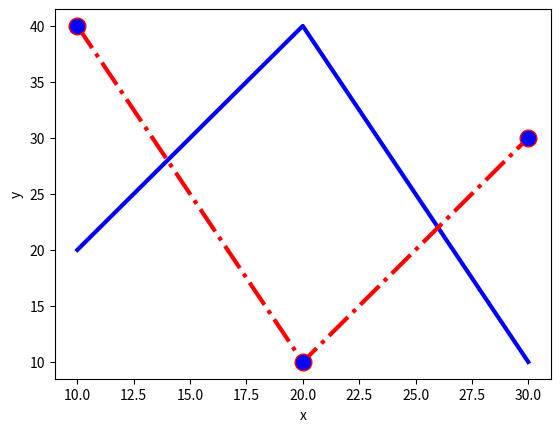

This chart was generated by the following Python code:
import matplotlib.pyplot as plt

# 1
x1 = [10, 20, 30]
y1 = [20, 40, 10]

x2 = [10, 20, 30]
y2 = [40, 10, 30]


a = plt.plot(x1, y1, color="blue", linewidth=3)

b = plt.plot(
    x2,
    y2,
    color="red",
    linestyle="dashdot",
    linewidth=3,
    marker="o",
    markerfacecolor="blue",
    markersize=12,
)

plt.xlabel("x")
plt.ylabel("y")


plt.show()

assert a[0].get_color() in ["b", "blue"]
assert b[0].get_color() in ["r", "red"]
